Labelled photos from "demo_training_dataset", an image-classification folder in leroymocian27-ux/Vision-Module. The possible labels are: fall, no fall.

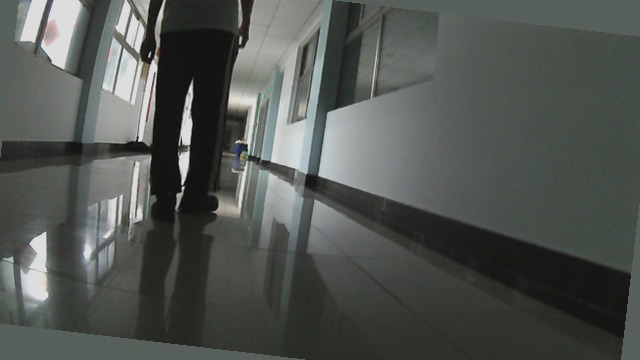
Label: no fall

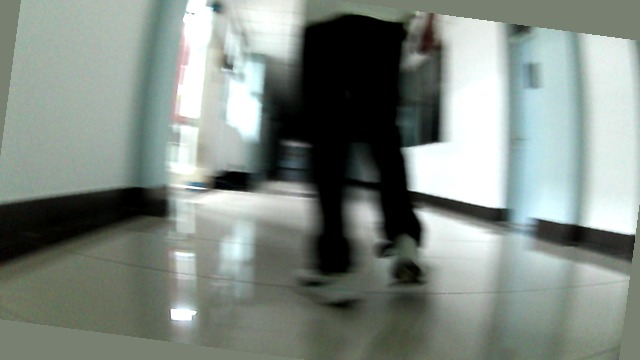
Label: no fall

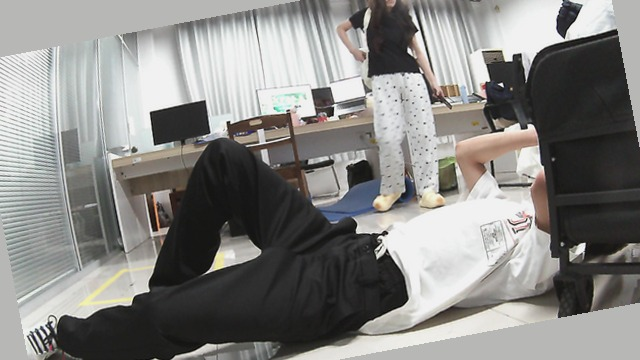
Label: fall

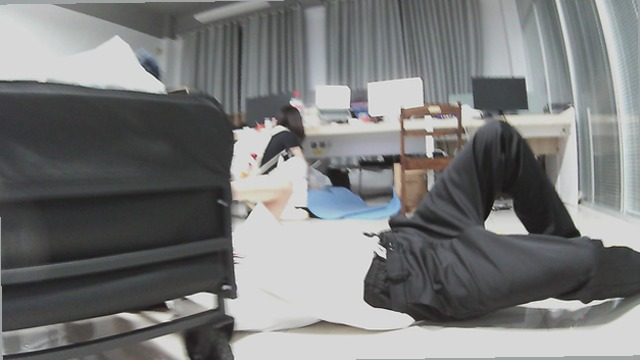
Label: fall

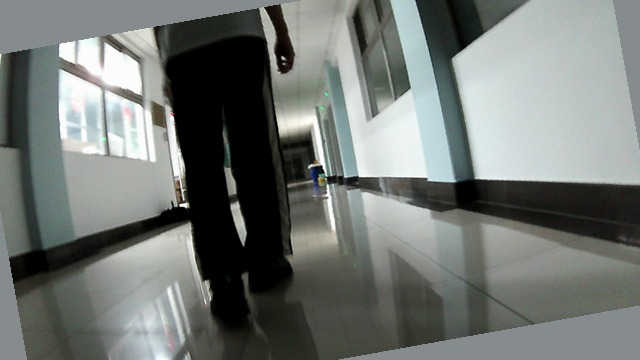
Label: no fall

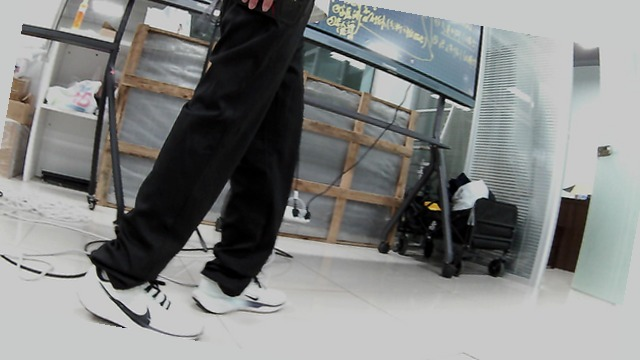
Label: no fall
